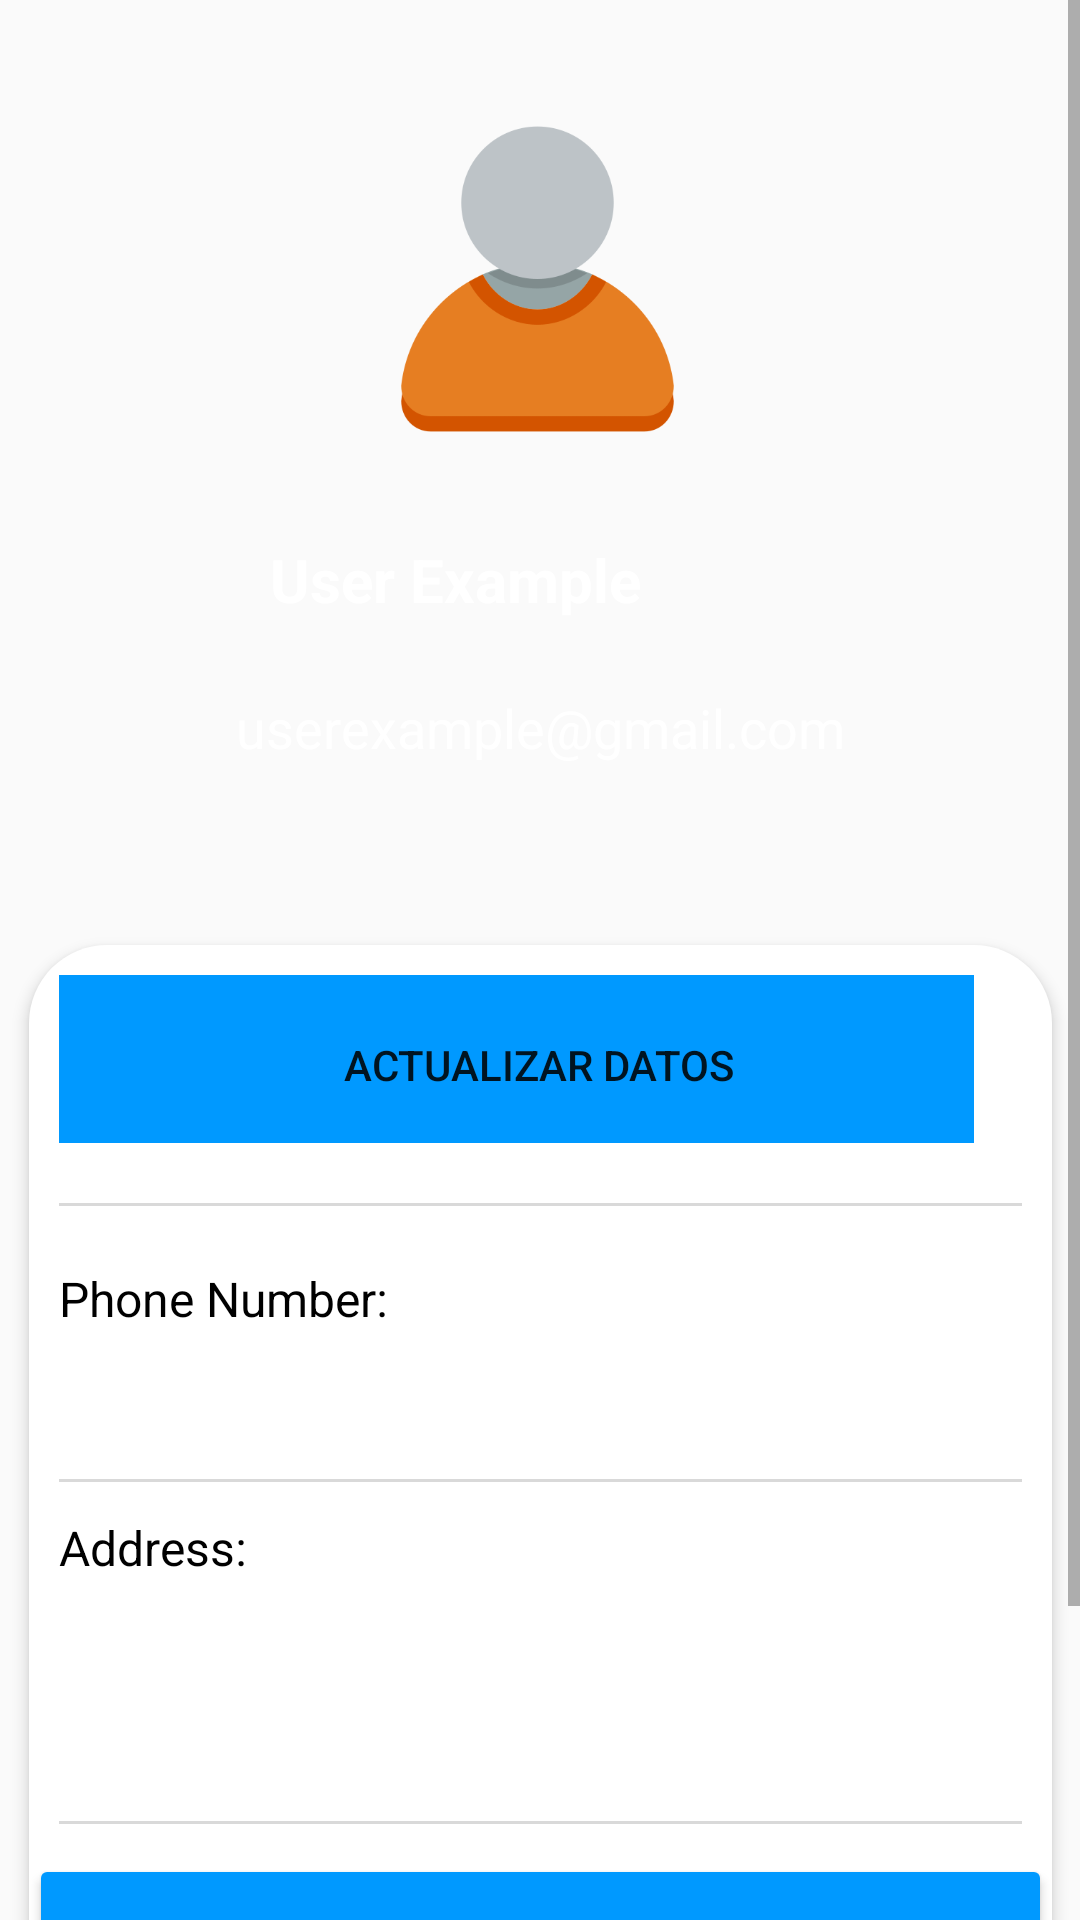

Android layout source for this screen:
<!-- AndroidManifest.xml: application theme Theme.ZIKACRM -->
<!-- res/layout/profile_user.xml -->
<?xml version="1.0" encoding="utf-8"?>
<androidx.constraintlayout.widget.ConstraintLayout xmlns:android="http://schemas.android.com/apk/res/android"
    xmlns:app="http://schemas.android.com/apk/res-auto"
    xmlns:tools="http://schemas.android.com/tools"
    android:layout_width="match_parent"
    android:layout_height="match_parent"
    android:background="@drawable/gradient_background_color">

    <ScrollView
        android:layout_width="match_parent"
        android:layout_height="match_parent">

        <LinearLayout
            android:layout_width="match_parent"
            android:layout_height="wrap_content"
            android:orientation="vertical">

            <androidx.constraintlayout.widget.ConstraintLayout
                android:layout_width="match_parent"
                android:layout_height="match_parent">

                <androidx.constraintlayout.widget.ConstraintLayout
                    android:layout_width="match_parent"
                    android:layout_height="wrap_content"
                    app:layout_constraintEnd_toEndOf="parent"
                    app:layout_constraintStart_toStartOf="parent"
                    app:layout_constraintTop_toTopOf="parent">

                    <androidx.constraintlayout.widget.ConstraintLayout
                        android:id="@+id/constraintLayout2"
                        android:layout_width="407dp"
                        android:layout_height="283dp"
                        android:layout_marginTop="16dp"
                        app:layout_constraintEnd_toEndOf="parent"
                        app:layout_constraintHorizontal_bias="1.0"
                        app:layout_constraintStart_toStartOf="parent"
                        app:layout_constraintTop_toTopOf="parent">

                        <TextView
                            android:id="@+id/txt_name_user"
                            android:layout_width="wrap_content"
                            android:layout_height="wrap_content"
                            android:layout_marginStart="136dp"
                            android:layout_marginTop="150dp"
                            android:layout_marginEnd="146dp"
                            android:layout_marginBottom="79dp"
                            android:text="User Example"
                            android:textColor="#fff"
                            android:textSize="20sp"
                            android:textStyle="bold"
                            app:layout_constraintBottom_toBottomOf="parent"
                            app:layout_constraintEnd_toEndOf="parent"
                            app:layout_constraintStart_toStartOf="parent"
                            app:layout_constraintTop_toTopOf="parent" />
                    </androidx.constraintlayout.widget.ConstraintLayout>

                    <ImageView
                        android:id="@+id/imageView5"
                        android:layout_width="127dp"
                        android:layout_height="122dp"
                        android:layout_marginTop="32dp"
                        app:layout_constraintBottom_toBottomOf="parent"
                        app:layout_constraintEnd_toEndOf="parent"
                        app:layout_constraintHorizontal_bias="0.496"
                        app:layout_constraintStart_toStartOf="parent"
                        app:layout_constraintTop_toTopOf="parent"
                        app:layout_constraintVertical_bias="0.0"
                        app:srcCompat="@drawable/logouser" />

                    <TextView
                        android:id="@+id/txt_email_user"
                        android:layout_width="wrap_content"
                        android:layout_height="wrap_content"
                        android:layout_marginTop="32dp"
                        android:text="userexample@gmail.com"
                        android:textColor="#fff"
                        android:textSize="18dp"
                        app:layout_constraintBottom_toBottomOf="@+id/constraintLayout2"
                        app:layout_constraintEnd_toEndOf="parent"
                        app:layout_constraintStart_toStartOf="parent"
                        app:layout_constraintTop_toBottomOf="@+id/imageView5" />

                    <LinearLayout
                        android:id="@+id/linearLayout"
                        android:layout_width="341dp"
                        android:layout_height="450dp"
                        android:layout_marginStart="24dp"
                        android:layout_marginTop="16dp"
                        android:layout_marginEnd="24dp"
                        android:background="@drawable/white_background"
                        android:elevation="3dp"
                        android:orientation="vertical"
                        app:layout_constraintEnd_toEndOf="parent"
                        app:layout_constraintStart_toStartOf="parent"
                        app:layout_constraintTop_toBottomOf="@+id/constraintLayout2">

                        <LinearLayout
                            android:layout_width="305dp"
                            android:layout_height="56dp"
                            android:layout_margin="10dp"
                            android:orientation="horizontal">

                            <Button
                                android:id="@+id/btn_update"
                                android:layout_width="320dp"
                                android:layout_height="60dp"
                                android:background="#0099FF"
                                android:text="Actualizar datos" />
                        </LinearLayout>

                        <View
                            android:id="@+id/view3"
                            android:layout_width="match_parent"
                            android:layout_height="1dp"
                            android:layout_margin="10dp"
                            android:background="#D9D9D9" />

                        <LinearLayout
                            android:layout_width="match_parent"
                            android:layout_height="83dp"
                            android:orientation="vertical">

                            <LinearLayout
                                android:layout_width="match_parent"
                                android:layout_height="71dp"
                                android:orientation="horizontal">

                                <TextView
                                    android:id="@+id/textView18"
                                    android:layout_width="match_parent"
                                    android:layout_height="match_parent"
                                    android:layout_margin="10dp"
                                    android:layout_weight="1"
                                    android:text="Phone Number:"
                                    android:textColor="#000000"
                                    android:textSize="16sp" />

                                <TextView
                                    android:id="@+id/txt_phone_user"
                                    android:layout_width="match_parent"
                                    android:layout_height="match_parent"
                                    android:layout_margin="10dp"
                                    android:layout_weight="1"
                                    android:textAlignment="viewEnd"
                                    android:textColor="#000000"
                                    android:textSize="16sp" />

                            </LinearLayout>

                            <View
                                android:id="@+id/view6"
                                android:layout_width="match_parent"
                                android:layout_height="1dp"
                                android:layout_margin="10dp"
                                android:background="#D9D9D9" />

                        </LinearLayout>

                        <LinearLayout
                            android:layout_width="match_parent"
                            android:layout_height="match_parent"
                            android:orientation="vertical">

                            <LinearLayout
                                android:layout_width="330dp"
                                android:layout_height="102dp"
                                android:orientation="horizontal">

                                <TextView
                                    android:id="@+id/textView22"
                                    android:layout_width="match_parent"
                                    android:layout_height="match_parent"
                                    android:layout_margin="10dp"
                                    android:layout_weight="1"
                                    android:text="Address:"
                                    android:textColor="#000000"
                                    android:textSize="16sp" />

                                <TextView
                                    android:id="@+id/txt_user_addres"
                                    android:layout_width="match_parent"
                                    android:layout_height="match_parent"
                                    android:layout_margin="10dp"
                                    android:layout_weight="1"
                                    android:textAlignment="viewEnd"
                                    android:textColor="#000000"
                                    android:textSize="16sp" />

                            </LinearLayout>

                            <View
                                android:id="@+id/view7"
                                android:layout_width="match_parent"
                                android:layout_height="1dp"
                                android:layout_margin="10dp"
                                android:background="#D9D9D9" />

                            <Button
                                android:id="@+id/btn_logOut"
                                android:layout_width="match_parent"
                                android:layout_height="60dp"
                                android:backgroundTint="#0099FF"
                                android:text="LogOut" />

                            <Button
                                android:id="@+id/btn_ventas_list"
                                android:layout_width="match_parent"
                                android:layout_height="match_parent"
                                android:background="#0099FF"
                                android:text="Ventas" />

                        </LinearLayout>

                    </LinearLayout>

                </androidx.constraintlayout.widget.ConstraintLayout>
            </androidx.constraintlayout.widget.ConstraintLayout>

        </LinearLayout>
    </ScrollView>
</androidx.constraintlayout.widget.ConstraintLayout>
<!-- resources referenced by this layout -->
<resources>
  <!-- drawable logouser: png bitmap (drawable, 16802 bytes) -->
  <!-- drawable white_background (drawable) -->
  <?xml version="1.0" encoding="utf-8"?>
  <selector xmlns:android="http://schemas.android.com/apk/res/android">
  <item>
      <shape android:shape="rectangle">
          <solid android:color="#fff"/>
          <corners android:radius="26dp"/>
      </shape>
  </item>
  </selector>
  <style name="Theme.ZIKACRM" parent="Theme.AppCompat.DayNight.NoActionBar">
          
          <item name="colorPrimary">@color/purple_500</item>
          <item name="colorPrimaryVariant">@color/purple_700</item>
          <item name="colorOnPrimary">@color/white</item>
          
          <item name="colorSecondary">@color/teal_200</item>
          <item name="colorSecondaryVariant">@color/teal_700</item>
          <item name="colorOnSecondary">@color/black</item>
          
          <item name="android:statusBarColor">?attr/colorPrimaryVariant</item>
          
      </style>
  <!-- not gathered from this repository: default colours our renderer supplied (Android Studio template values) -->
  <color name="purple_500">#FF6200EE</color>
  <color name="purple_700">#FF3700B3</color>
  <color name="teal_200">#FF03DAC5</color>
  <color name="teal_700">#FF018786</color>
  <color name="black">#FF000000</color>
  <color name="white">#FFFFFFFF</color>
</resources>
